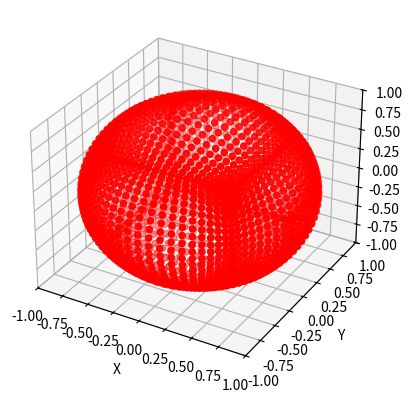

Write the Python code that produced this figure.
import matplotlib.pyplot as plt
from mpl_toolkits.mplot3d import Axes3D
import numpy as np
fig = plt.figure()
ax = fig.add_subplot(111, projection='3d')

VERT_AMOUNT = 20

# Cube vertices
vertices = [
    [0, 0, 0],
    [0, 1, 0],
    [1, 1, 0],
    [1, 0, 0],
    [0, 0, 1],
    [0, 1, 1],
    [1, 1, 1],
    [1, 0, 1]
]

verts = [vert for vert in vertices]
vertices = np.array(vertices)

for i in range(VERT_AMOUNT + 1):
    for j in range(VERT_AMOUNT + 1):
        verts.append(np.array([0,0,1]) / VERT_AMOUNT * i + np.array([0,1,0]) / VERT_AMOUNT * j)

for i in range(VERT_AMOUNT + 1):
    for j in range(VERT_AMOUNT + 1):
        verts.append(np.array([1,0,0]) / VERT_AMOUNT * i + np.array([0,0,1]) / VERT_AMOUNT * j)

for i in range(VERT_AMOUNT + 1):
    for j in range(VERT_AMOUNT + 1):
        verts.append(np.array([1,0,0]) + np.array([0,1,0]) / VERT_AMOUNT * i + np.array([0,0,1]) / VERT_AMOUNT * j)

for i in range(VERT_AMOUNT + 1):
    for j in range(VERT_AMOUNT + 1):
        verts.append(np.array([1,1,0]) - np.array([1,0,0]) / VERT_AMOUNT * i + np.array([0,0,1]) / VERT_AMOUNT * j)

for i in range(VERT_AMOUNT + 1):
    for j in range(VERT_AMOUNT + 1):
        verts.append(np.array([1,0,0]) / VERT_AMOUNT * i + np.array([0,1,0]) / VERT_AMOUNT * j)

for i in range(VERT_AMOUNT + 1):
    for j in range(VERT_AMOUNT + 1):
        verts.append(np.array([0,0,1]) + np.array([1,0,0]) / VERT_AMOUNT * i + np.array([0,1,0]) / VERT_AMOUNT * j)

verts = list(map(lambda vert: vert - np.array([0.5,0.5,0.5]),verts))
verts = list(map(lambda vert: vert / np.linalg.norm(vert),verts))
# Extract x, y, and z coordinates of vertices
x = [vertex[0] for vertex in verts]
y = [vertex[1] for vertex in verts]
z = [vertex[2] for vertex in verts]

# Plot vertices
ax.scatter(x, y, z, color='r')

# Set limits and labels
ax.set_xlim([-1, 1])
ax.set_ylim([-1, 1])
ax.set_zlim([-1, 1])
ax.set_xlabel('X')
ax.set_ylabel('Y')
ax.set_zlabel('Z')

# Show plot
plt.show()
